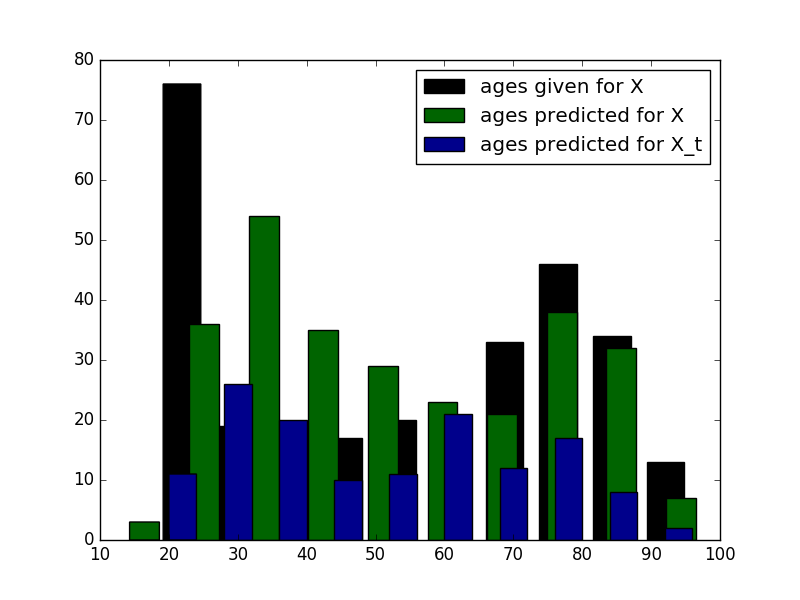

Source data for this figure (header and first rows):
ID, PREDICTION
1, 47
2, 77
3, 56
4, 86
5, 73
6, 72
7, 50
8, 28
9, 52
10, 67
11, 27
12, 59
13, 72
14, 42
15, 29
16, 65
17, 21
18, 75
19, 85
20, 82
21, 78
22, 26
23, 67
24, 79
25, 79
26, 28
27, 65
28, 18
29, 29
30, 32
31, 48
32, 35
33, 35
34, 54
35, 27
36, 67
37, 98
38, 85
39, 50
40, 84
41, 48
42, 70
43, 79
44, 34
45, 60
46, 59
47, 27
48, 27
49, 26
50, 55
51, 23
52, 71
53, 25
54, 61
55, 37
56, 91
57, 71
58, 61
59, 27
60, 71
... 78 more rows
